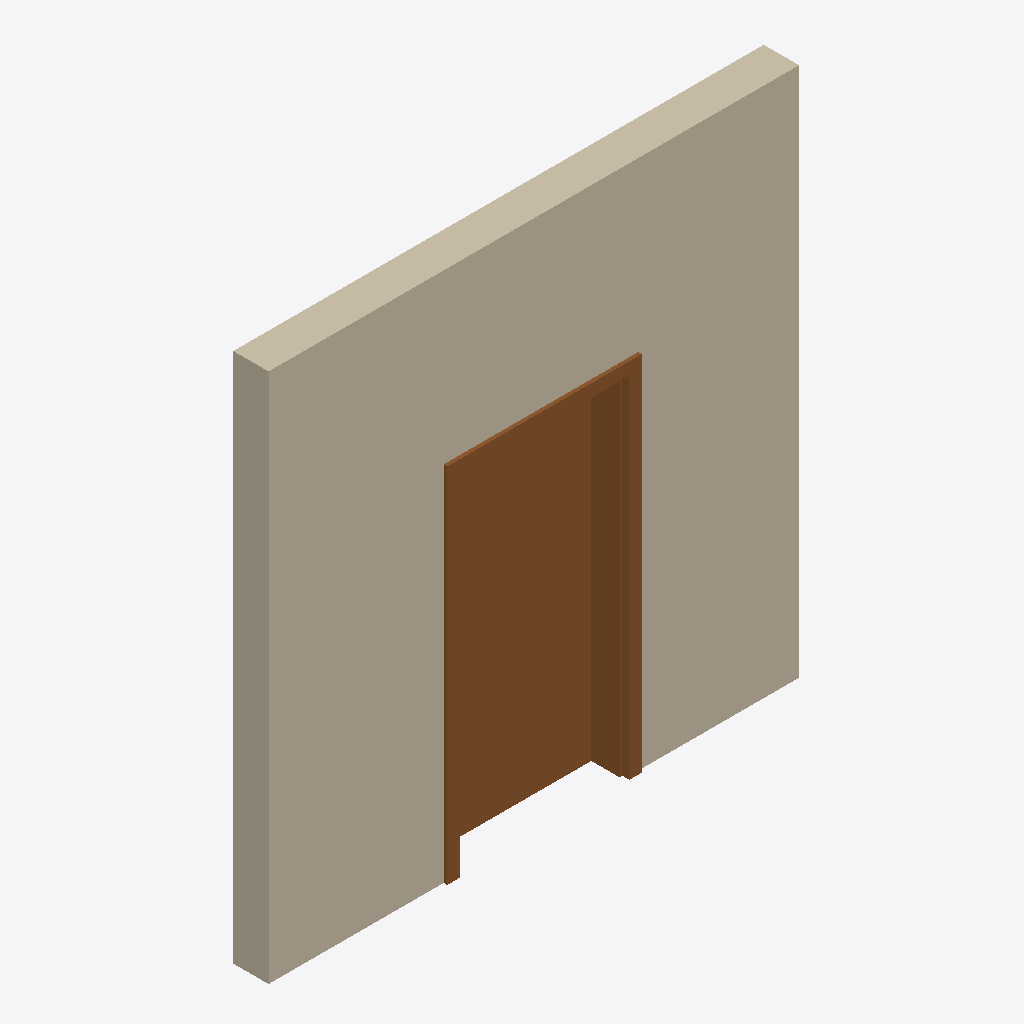
Isometric view of an IFC building model (IFC-SPF (STEP), schema IFC4, length unit millimetre), seen from the south-west, elements coloured by IFC class: 1 wall (beige), 1 door (brown).
Extent 3.0 m × 0.3 m × 3.0 m (x, y, z). Storeys (1): Nível 1 at 0.00 m. Elements (2): 1 IfcDoor, 1 IfcWall.

HEADER;
FILE_DESCRIPTION(('ViewDefinition [ReferenceView_V1.2]','ExchangeRequirement [Architecture]'),'2;1');
FILE_NAME('0001','2022-12-12T08:40:42',(''),(''),'The EXPRESS Data Manager Version 5.02.0100.07 : ','22.0.2.392 - Exporter 22.0.2.392 - IU alternativ','');
FILE_SCHEMA(('IFC4'));
ENDSEC;
DATA;
#127=IFCPROJECT('3swrbH7UH8Txle4U1JS6c$',#42,'0001',$,$,'Nome do projeto','Status do projeto',(#114),#109);
#189=IFCSITE('3swrbH7UH8Txle4U1JS6cz',#42,'Default',$,$,#188,$,$,.ELEMENT.,(-15,-52,0,-120620),(-47,-55,0,-114440),0.0,$,$);
#142=IFCBUILDING('3swrbH7UH8Txle4U1JS6c_',#42,'',$,$,#33,$,'',.ELEMENT.,$,$,#138);
#179=IFCBUILDINGSTOREY('3swrbH7UH8Txle4U2iZvSi',#42,'Nível 1',$,'Nível:Cabeça de 8 mm',#178,$,'Nível 1',.ELEMENT.,0.0);
#298=IFCWALL('1LBXz5vsj6CuQS1z9zzNhS',#42,'Parede básica:Genérico - 200 mm:291599',$,'Parede básica:Genérico - 200 mm',#196,#292,'291599',.NOTDEFINED.);
#889=IFCDOOR('1LBXz5vsj6CuQS1z9zzR$P',#42,'Generico_Porta_Exterior_1000x2000mm:Generico_Porta_Exterior_1000x2000mm:308746',$,'Generico_Porta_Exterior_1000x2000mm:Generico_Porta_Exterior_1000x2000mm',#1107,#882,'308746',1999.99999999998,1000.0,.DOOR.,.SINGLE_SWING_RIGHT.,$);
ENDSEC;
